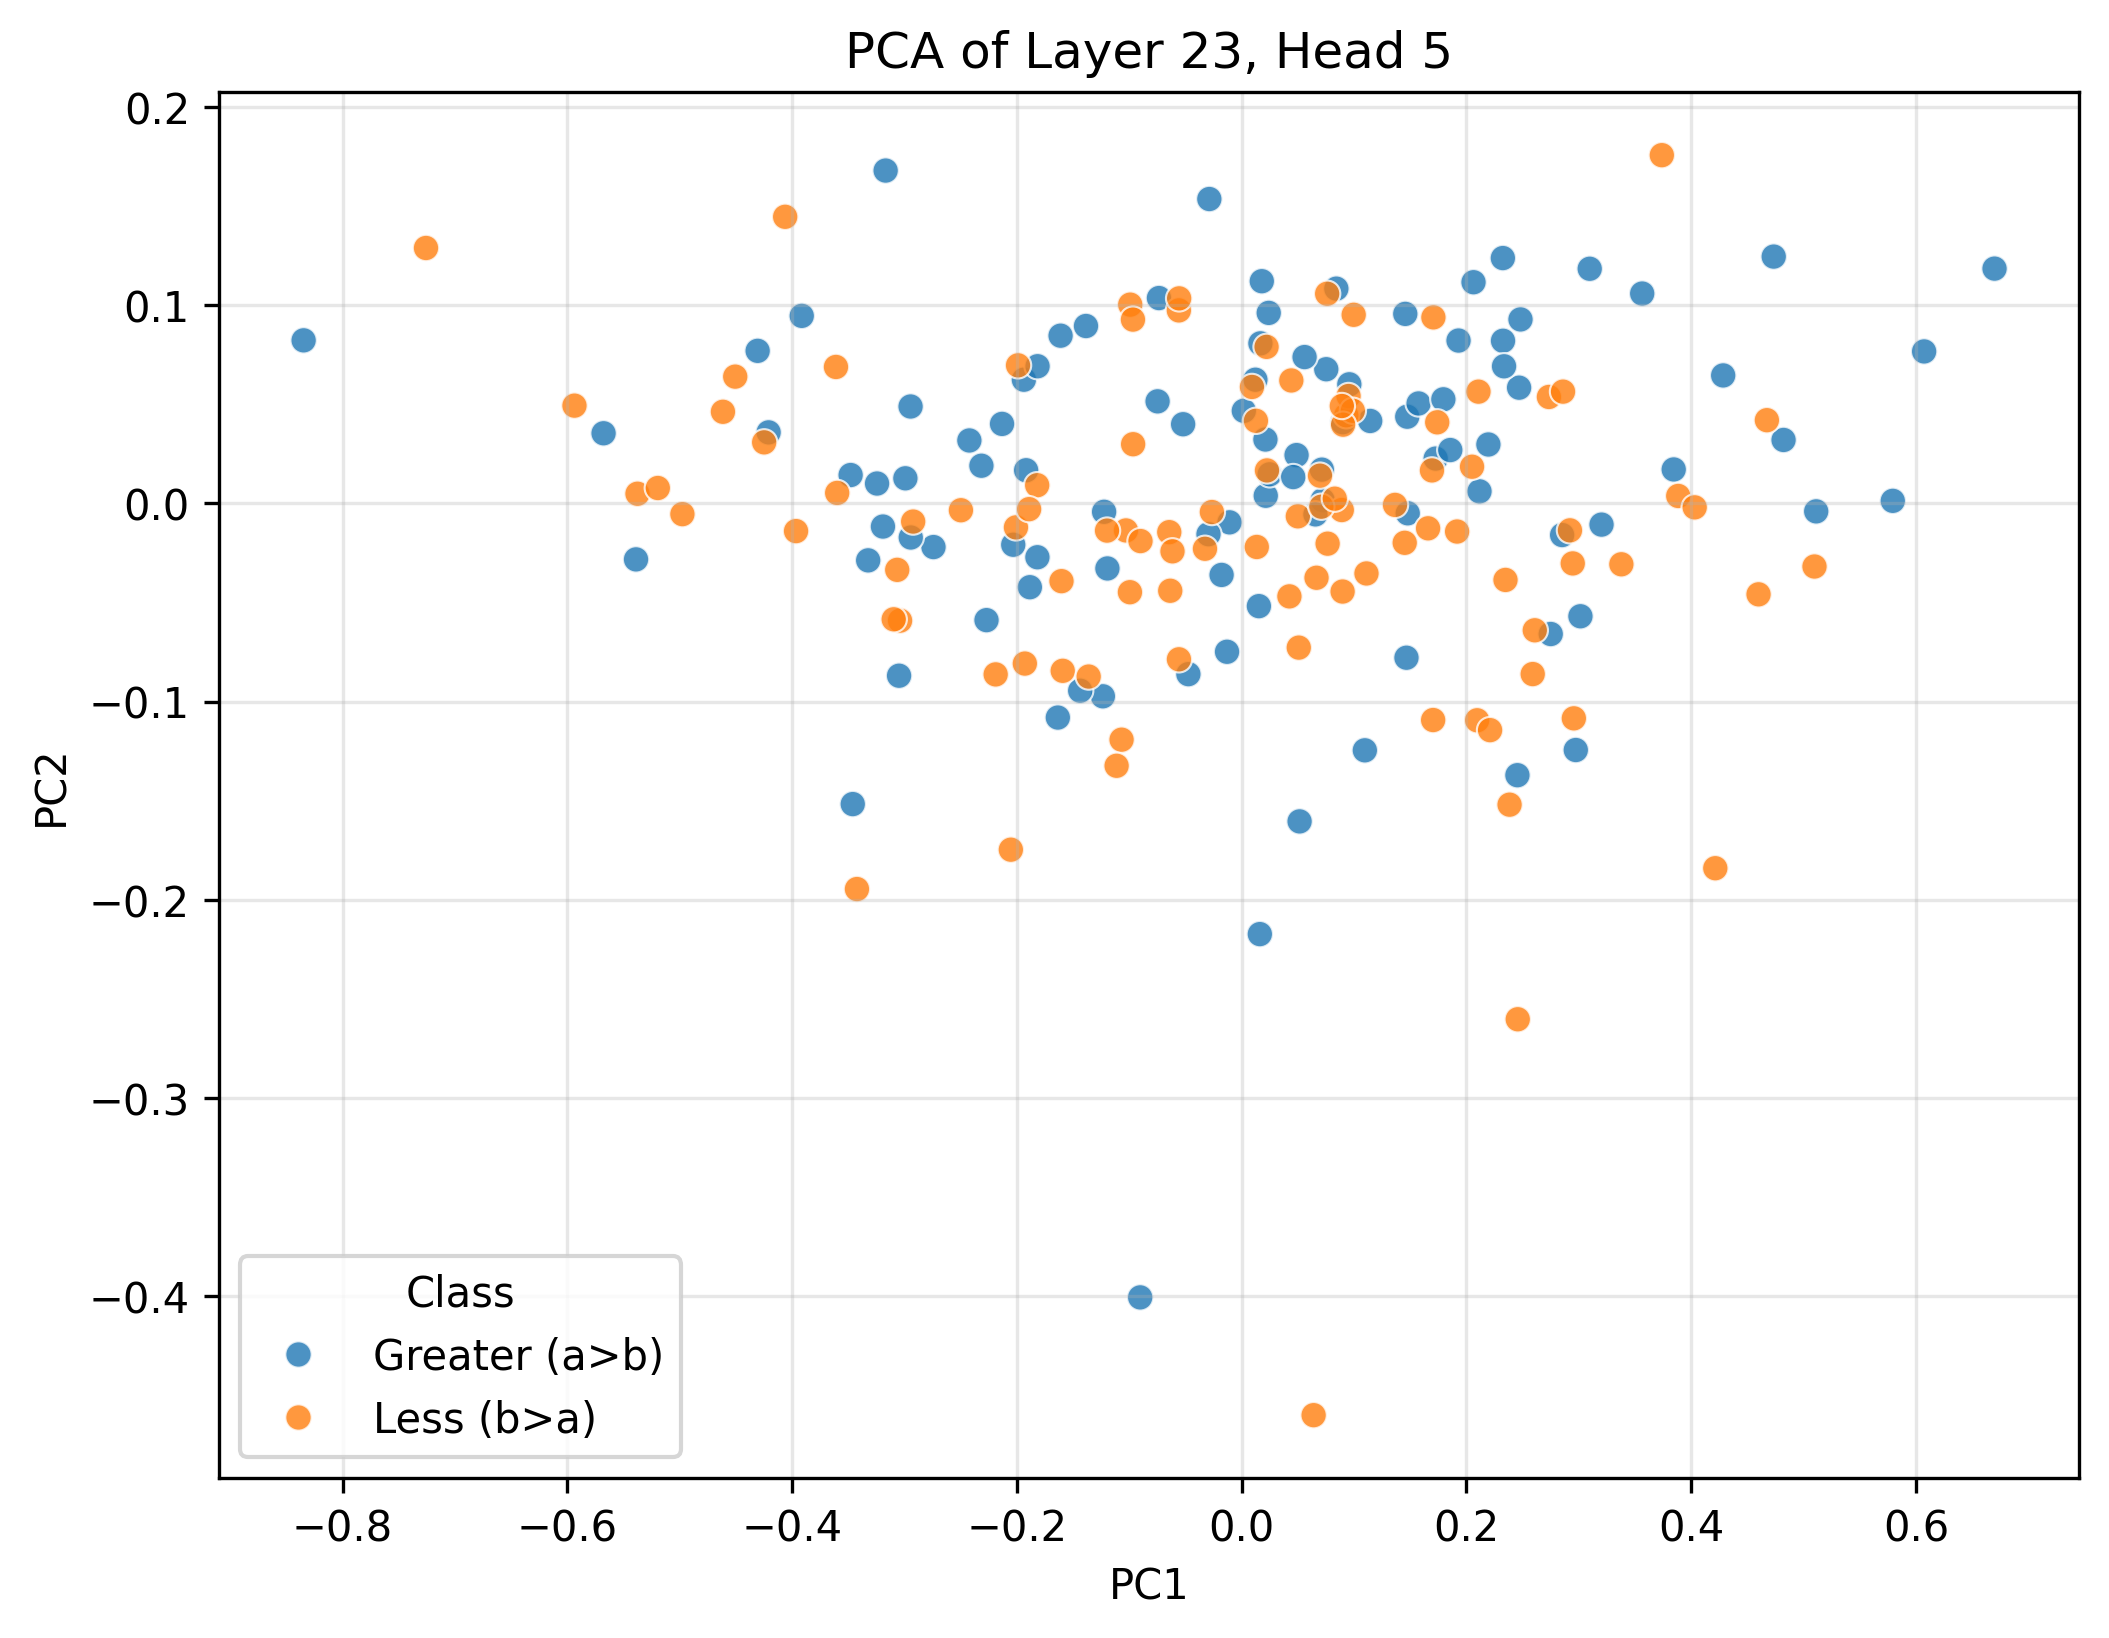

The data file committed next to this chart (first rows):
PC1, PC2, Class
-0.227, -0.05888, Greater (a>b)
0.2453, -0.1371, Greater (a>b)
-0.01084, -0.009541, Greater (a>b)
0.02143, 0.003876, Greater (a>b)
-0.4209, 0.03586, Greater (a>b)
0.1456, 0.09564, Greater (a>b)
0.01791, 0.1121, Greater (a>b)
0.1726, 0.02264, Greater (a>b)
-0.1938, 0.06243, Greater (a>b)
0.5112, -0.004, Greater (a>b)
0.275, -0.06589, Greater (a>b)
-0.4306, 0.077, Greater (a>b)
0.1143, 0.04162, Greater (a>b)
0.2324, 0.1238, Greater (a>b)
-0.1195, -0.03281, Greater (a>b)
0.3097, 0.1184, Greater (a>b)
-0.01303, -0.07485, Greater (a>b)
-0.1235, -0.09731, Greater (a>b)
0.1929, 0.08219, Greater (a>b)
0.1096, -0.1246, Greater (a>b)
-0.3244, 0.01005, Greater (a>b)
-0.2132, 0.04013, Greater (a>b)
-0.02952, -0.01553, Greater (a>b)
-0.5389, -0.02823, Greater (a>b)
-0.346, -0.1517, Greater (a>b)
-0.1385, 0.08953, Greater (a>b)
0.01667, 0.08078, Greater (a>b)
0.6698, 0.1185, Greater (a>b)
-0.2423, 0.03178, Greater (a>b)
0.08989, 0.04098, Greater (a>b)
0.2468, 0.05841, Greater (a>b)
0.1856, 0.02694, Greater (a>b)
0.1473, 0.04377, Greater (a>b)
0.02487, 0.0147, Greater (a>b)
-0.1918, 0.01675, Greater (a>b)
-0.3048, -0.08693, Greater (a>b)
0.1477, -0.004971, Greater (a>b)
-0.02878, 0.1536, Greater (a>b)
0.2325, 0.08207, Greater (a>b)
0.08423, 0.1084, Greater (a>b)
0.3563, 0.1059, Greater (a>b)
0.3014, -0.05693, Greater (a>b)
-0.07481, 0.05152, Greater (a>b)
0.01533, -0.05182, Greater (a>b)
0.2851, -0.01594, Greater (a>b)
-0.0521, 0.03997, Greater (a>b)
0.2481, 0.09285, Greater (a>b)
0.01221, 0.06243, Greater (a>b)
-0.2742, -0.02201, Greater (a>b)
0.2973, -0.1244, Greater (a>b)
0.1574, 0.05045, Greater (a>b)
0.02407, 0.09614, Greater (a>b)
-0.2032, -0.02084, Greater (a>b)
-0.2316, 0.01903, Greater (a>b)
0.4284, 0.06459, Greater (a>b)
0.001931, 0.04675, Greater (a>b)
-0.0903, -0.4006, Greater (a>b)
0.4821, 0.03203, Greater (a>b)
-0.5677, 0.03541, Greater (a>b)
0.07525, 0.06772, Greater (a>b)
... 140 more rows
